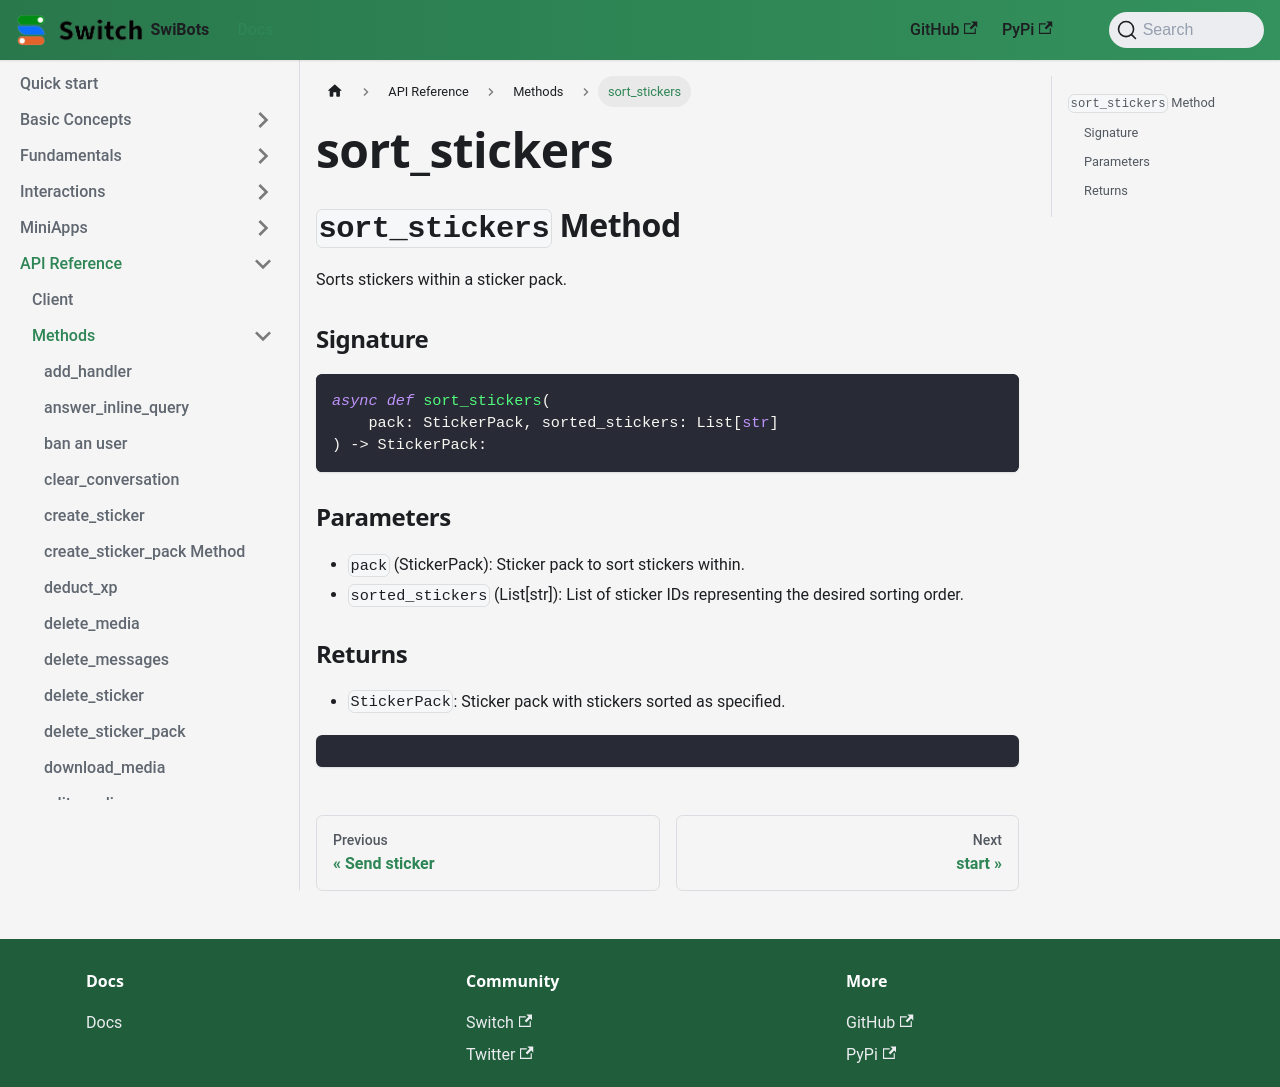

repository: switchcollab/Switch-Bots-Python-Library · page: docs/api_reference/methods/sort_stickers/index.html · generator: docusaurus

## `sort_stickers` Method

Sorts stickers within a sticker pack.

### Signature

```python
async def sort_stickers(
    pack: StickerPack, sorted_stickers: List[str]
) -> StickerPack:
```

### Parameters

- `pack` (StickerPack): Sticker pack to sort stickers within.
- `sorted_stickers` (List[str]): List of sticker IDs representing the desired sorting order.

### Returns

- `StickerPack`: Sticker pack with stickers sorted as specified.
```
